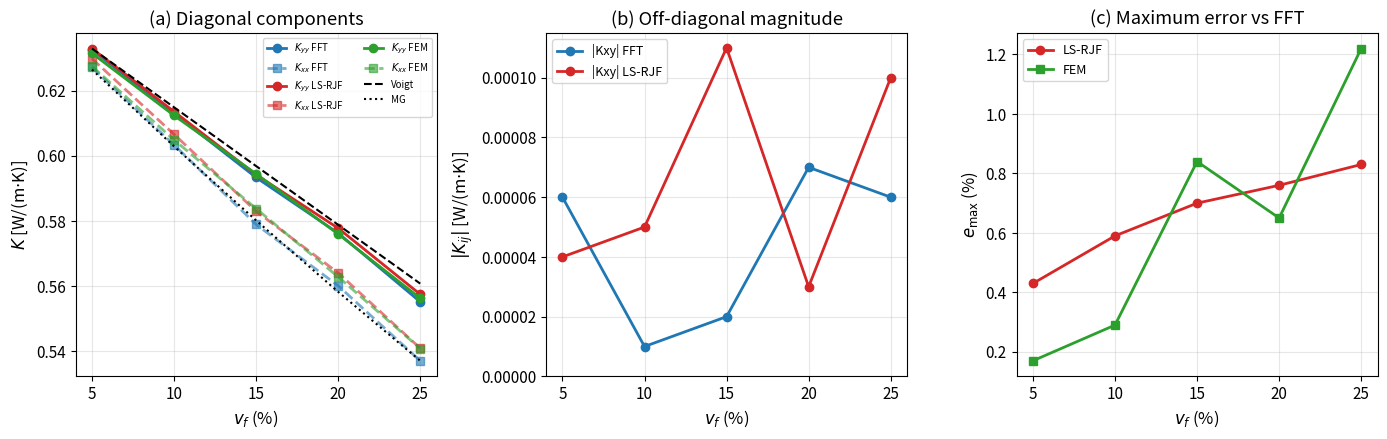
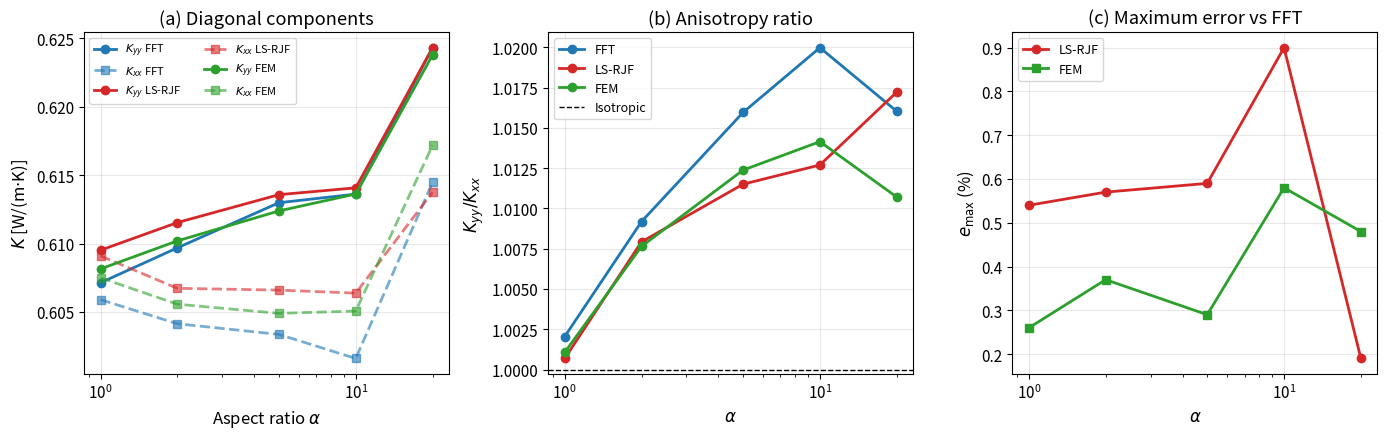
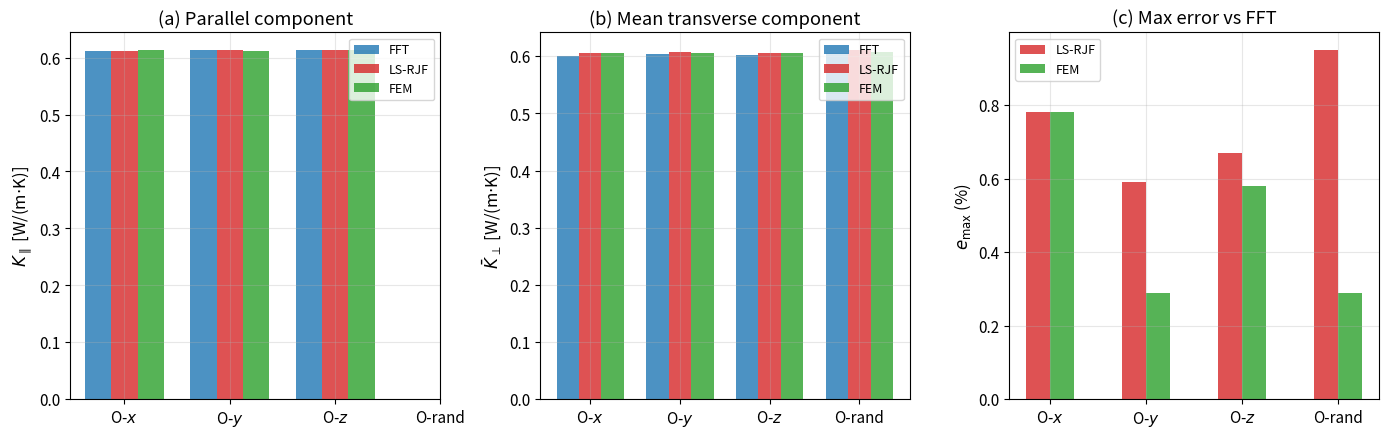
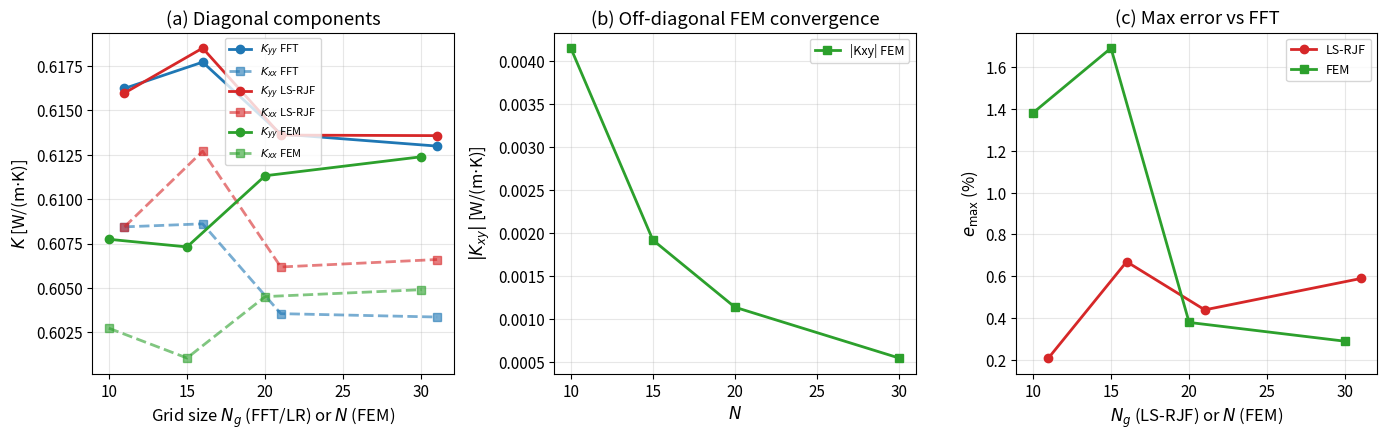
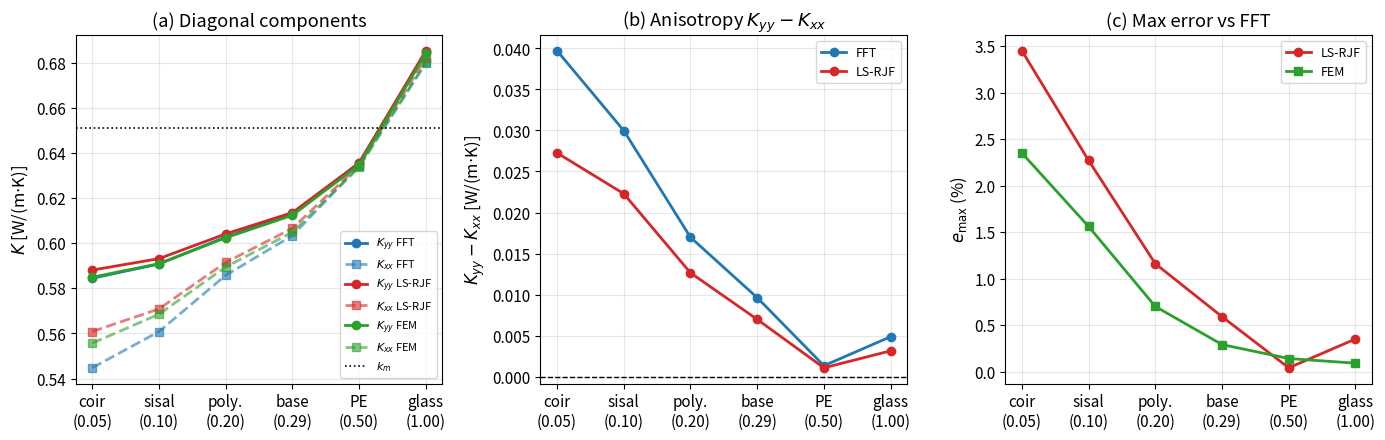
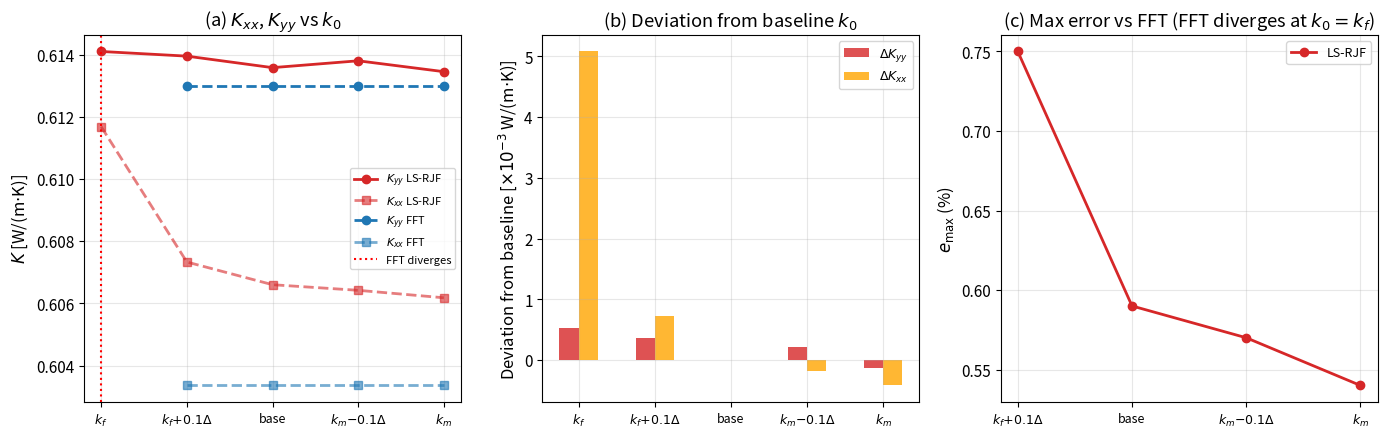
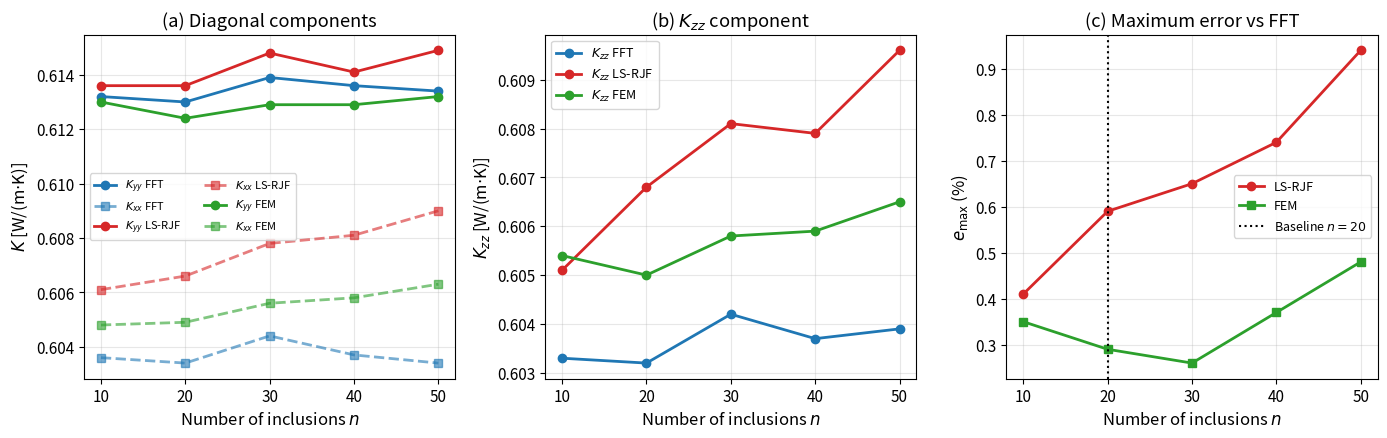

The matplotlib source for these figures, in order:
"""
plot_direct_series.py
=====================
Figures pour l'article LS-RJF direct.
Baseline: Nc=500, arch=[6,20,20,1].
Génère fig_series2_vf.pdf/png, fig_series3_alpha.pdf/png,
fig_series4_orientation.pdf/png, fig_series5_resolution.pdf/png,
fig_series6_kfiber.pdf/png, fig_series7_k0.pdf/png
"""
import numpy as np
import matplotlib
matplotlib.use('Agg')
import matplotlib.pyplot as plt

plt.rcParams.update({
    'font.size': 11, 'axes.labelsize': 12,
    'legend.fontsize': 9, 'lines.linewidth': 2,
    'axes.grid': True, 'grid.alpha': 0.3,
    'figure.dpi': 150,
})

C_FFT = '#1f77b4'; C_LR = '#d62728'; C_FEM = '#2ca02c'
W = 0.25  # bar width

def save(fig, name):
    fig.tight_layout()
    fig.savefig(f'{name}.pdf', dpi=150); fig.savefig(f'{name}.png', dpi=150)
    print(f'  Saved: {name}.pdf/png')
    plt.close(fig)

# ============================================================
# SERIES 2 -- Volume fraction
# ============================================================
vf_list = [5, 10, 15, 20, 25]
Kxx_fft = [0.62713, 0.60336, 0.57892, 0.56009, 0.53705]
Kyy_fft = [0.63254, 0.61299, 0.59334, 0.57625, 0.55516]
Kzz_fft = [0.62721, 0.60321, 0.58079, 0.55968, 0.53530]
Kxx_lr  = [0.62984, 0.60660, 0.58297, 0.56404, 0.54088]
Kyy_lr  = [0.63294, 0.61358, 0.59418, 0.57776, 0.55745]
Kzz_lr  = [0.62937, 0.60677, 0.58413, 0.56396, 0.53975]
Kxx_fem = [0.62749, 0.60490, 0.58379, 0.56281, 0.54080]
Kyy_fem = [0.63149, 0.61239, 0.59445, 0.57597, 0.55625]
Kzz_fem = [0.62769, 0.60498, 0.58407, 0.56335, 0.54185]
emax_lr  = [0.43, 0.59, 0.70, 0.76, 0.83]
emax_fem = [0.17, 0.29, 0.84, 0.65, 1.22]
# Voigt and MG bounds
kf=0.29; km=0.651
vf_arr = np.array(vf_list)/100
voigt = vf_arr*kf + (1-vf_arr)*km
mg    = km*(kf+km+vf_arr*(kf-km))/(kf+km-vf_arr*(kf-km))

fig, axes = plt.subplots(1, 3, figsize=(14, 4.5))
ax = axes[0]
ax.plot(vf_list, Kyy_fft, 'o-', color=C_FFT, label=r'$K_{yy}$ FFT')
ax.plot(vf_list, Kxx_fft, 's--', color=C_FFT, label=r'$K_{xx}$ FFT', alpha=0.6)
ax.plot(vf_list, Kyy_lr,  'o-', color=C_LR,  label=r'$K_{yy}$ LS-RJF')
ax.plot(vf_list, Kxx_lr,  's--', color=C_LR,  label=r'$K_{xx}$ LS-RJF', alpha=0.6)
ax.plot(vf_list, Kyy_fem, 'o-', color=C_FEM, label=r'$K_{yy}$ FEM')
ax.plot(vf_list, Kxx_fem, 's--', color=C_FEM, label=r'$K_{xx}$ FEM', alpha=0.6)
ax.plot(vf_list, voigt, 'k--', lw=1.5, label='Voigt')
ax.plot(vf_list, mg,    'k:',  lw=1.5, label='MG')
ax.set_xlabel(r'$v_f$ (%)')
ax.set_ylabel(r'$K$ [W/(m$\cdot$K)]')
ax.set_title('(a) Diagonal components')
ax.legend(fontsize=7, ncol=2)

ax = axes[1]
Kxy_fft = [0.00006, 0.00001, 0.00002, -0.00007, -0.00006]
Kxy_lr  = [0.00004, 0.00005, 0.00011,  0.00003, -0.00010]
ax.plot(vf_list, np.abs(Kxy_fft), 'o-', color=C_FFT, label='|Kxy| FFT')
ax.plot(vf_list, np.abs(Kxy_lr),  'o-', color=C_LR,  label='|Kxy| LS-RJF')
ax.set_xlabel(r'$v_f$ (%)'); ax.set_ylabel(r'$|K_{ij}|$ [W/(m$\cdot$K)]')
ax.set_title('(b) Off-diagonal magnitude'); ax.legend()
ax.set_ylim(bottom=0)

ax = axes[2]
ax.plot(vf_list, emax_lr,  'o-', color=C_LR,  label='LS-RJF')
ax.plot(vf_list, emax_fem, 's-', color=C_FEM, label='FEM')
ax.set_xlabel(r'$v_f$ (%)'); ax.set_ylabel(r'$e_\mathrm{max}$ (%)')
ax.set_title(r'(c) Maximum error vs FFT'); ax.legend()
save(fig, 'fig_series2_vf')

# ============================================================
# SERIES 3 -- Aspect ratio
# ============================================================
ar_list = [1, 2, 5, 10, 20]
Kyy_fft3 = [0.60714, 0.60969, 0.61299, 0.61362, 0.62433]
Kxx_fft3 = [0.60590, 0.60414, 0.60336, 0.60160, 0.61448]
Kyy_lr3  = [0.60952, 0.61154, 0.61358, 0.61408, 0.62433]
Kxx_lr3  = [0.60910, 0.60673, 0.60660, 0.60638, 0.61376]
Kyy_fem3 = [0.60815, 0.61020, 0.61239, 0.61363, 0.62380]
Kxx_fem3 = [0.60750, 0.60557, 0.60490, 0.60507, 0.61719]
aniso_fft = [y/x for x,y in zip(Kxx_fft3, Kyy_fft3)]
aniso_lr  = [y/x for x,y in zip(Kxx_lr3,  Kyy_lr3)]
aniso_fem = [y/x for x,y in zip(Kxx_fem3, Kyy_fem3)]
emax_lr3  = [0.54, 0.57, 0.59, 0.90, 0.19]
emax_fem3 = [0.26, 0.37, 0.29, 0.58, 0.48]

fig, axes = plt.subplots(1, 3, figsize=(14, 4.5))
ax = axes[0]
ax.semilogx(ar_list, Kyy_fft3, 'o-', color=C_FFT, label=r'$K_{yy}$ FFT')
ax.semilogx(ar_list, Kxx_fft3, 's--', color=C_FFT, alpha=0.6, label=r'$K_{xx}$ FFT')
ax.semilogx(ar_list, Kyy_lr3,  'o-', color=C_LR,  label=r'$K_{yy}$ LS-RJF')
ax.semilogx(ar_list, Kxx_lr3,  's--', color=C_LR,  alpha=0.6, label=r'$K_{xx}$ LS-RJF')
ax.semilogx(ar_list, Kyy_fem3, 'o-', color=C_FEM, label=r'$K_{yy}$ FEM')
ax.semilogx(ar_list, Kxx_fem3, 's--', color=C_FEM, alpha=0.6, label=r'$K_{xx}$ FEM')
ax.set_xlabel(r'Aspect ratio $\alpha$'); ax.set_ylabel(r'$K$ [W/(m$\cdot$K)]')
ax.set_title('(a) Diagonal components'); ax.legend(fontsize=8, ncol=2)

ax = axes[1]
ax.semilogx(ar_list, aniso_fft, 'o-', color=C_FFT, label='FFT')
ax.semilogx(ar_list, aniso_lr,  'o-', color=C_LR,  label='LS-RJF')
ax.semilogx(ar_list, aniso_fem, 'o-', color=C_FEM, label='FEM')
ax.axhline(1.0, color='k', lw=1, ls='--', label='Isotropic')
ax.set_xlabel(r'$\alpha$'); ax.set_ylabel(r'$K_{yy}/K_{xx}$')
ax.set_title(r'(b) Anisotropy ratio'); ax.legend()

ax = axes[2]
ax.semilogx(ar_list, emax_lr3,  'o-', color=C_LR,  label='LS-RJF')
ax.semilogx(ar_list, emax_fem3, 's-', color=C_FEM, label='FEM')
ax.set_xlabel(r'$\alpha$'); ax.set_ylabel(r'$e_\mathrm{max}$ (%)')
ax.set_title(r'(c) Maximum error vs FFT'); ax.legend()
save(fig, 'fig_series3_alpha')

# ============================================================
# SERIES 4 -- Orientation
# ============================================================
orients = ['O-$x$', 'O-$y$', 'O-$z$', 'O-rand']
# K parallel to fiber axis
K_par_fft = [0.61089, 0.61299, 0.61275, None]
K_par_lr  = [0.61217, 0.61358, 0.61346, None]
K_par_fem = [0.61251, 0.61239, 0.61309, None]
# K transverse
K_tr_fft  = [(0.60099+0.60059)/2, (0.60336+0.60321)/2, (0.60205+0.60382)/2, (0.60665+0.60547+0.60764)/3]
K_tr_lr   = [(0.60567+0.60496)/2, (0.60660+0.60677)/2, (0.60435+0.60789)/2, (0.61243+0.60997+0.61159)/3]
K_tr_fem  = [(0.60490+0.60525)/2, (0.60490+0.60498)/2, (0.60557+0.60580)/2, (0.60792+0.60723+0.60871)/3]
emax_lr4  = [0.78, 0.59, 0.67, 0.95]
emax_fem4 = [0.78, 0.29, 0.58, 0.29]

x = np.arange(4)
fig, axes = plt.subplots(1, 3, figsize=(14, 4.5))
ax = axes[0]
K_par_fft_v = [0.61089, 0.61299, 0.61275, np.nan]
K_par_lr_v  = [0.61217, 0.61358, 0.61346, np.nan]
K_par_fem_v = [0.61251, 0.61239, 0.61309, np.nan]
ax.bar(x-W, K_par_fft_v, W, color=C_FFT, label='FFT', alpha=0.8)
ax.bar(x,   K_par_lr_v,  W, color=C_LR,  label='LS-RJF', alpha=0.8)
ax.bar(x+W, K_par_fem_v, W, color=C_FEM, label='FEM', alpha=0.8)
ax.set_xticks(x); ax.set_xticklabels(orients)
ax.set_ylabel(r'$K_\parallel$ [W/(m$\cdot$K)]')
ax.set_title('(a) Parallel component'); ax.legend()

ax = axes[1]
ax.bar(x-W, K_tr_fft, W, color=C_FFT, label='FFT', alpha=0.8)
ax.bar(x,   K_tr_lr,  W, color=C_LR,  label='LS-RJF', alpha=0.8)
ax.bar(x+W, K_tr_fem, W, color=C_FEM, label='FEM', alpha=0.8)
ax.set_xticks(x); ax.set_xticklabels(orients)
ax.set_ylabel(r'$\bar K_\perp$ [W/(m$\cdot$K)]')
ax.set_title('(b) Mean transverse component'); ax.legend()

ax = axes[2]
ax.bar(x-W/2, emax_lr4,  W, color=C_LR,  label='LS-RJF', alpha=0.8)
ax.bar(x+W/2, emax_fem4, W, color=C_FEM, label='FEM', alpha=0.8)
ax.set_xticks(x); ax.set_xticklabels(orients)
ax.set_ylabel(r'$e_\mathrm{max}$ (%)'); ax.set_title(r'(c) Max error vs FFT'); ax.legend()
save(fig, 'fig_series4_orientation')

# ============================================================
# SERIES 5 -- Resolution
# ============================================================
N_list   = [10, 15, 20, 30]
Ng_list  = [11, 16, 21, 31]
Kxx_fft5 = [0.60844, 0.60861, 0.60355, 0.60336]
Kyy_fft5 = [0.61624, 0.61772, 0.61367, 0.61299]
Kzz_fft5 = [0.60696, 0.60848, 0.60418, 0.60321]
Kxx_lr5  = [0.60844, 0.61270, 0.60618, 0.60660]
Kyy_lr5  = [0.61598, 0.61851, 0.61361, 0.61358]
Kzz_lr5  = [0.60567, 0.61171, 0.60591, 0.60677]
Kxx_fem5 = [0.60273, 0.60105, 0.60451, 0.60490]
Kyy_fem5 = [0.60774, 0.60731, 0.61132, 0.61239]
emax_lr5  = [0.21, 0.67, 0.44, 0.59]
emax_fem5 = [1.38, 1.69, 0.38, 0.29]

fig, axes = plt.subplots(1, 3, figsize=(14, 4.5))
ax = axes[0]
ax.plot(Ng_list, Kyy_fft5, 'o-', color=C_FFT, label=r'$K_{yy}$ FFT')
ax.plot(Ng_list, Kxx_fft5, 's--', color=C_FFT, alpha=0.6, label=r'$K_{xx}$ FFT')
ax.plot(Ng_list, Kyy_lr5,  'o-', color=C_LR,  label=r'$K_{yy}$ LS-RJF')
ax.plot(Ng_list, Kxx_lr5,  's--', color=C_LR,  alpha=0.6, label=r'$K_{xx}$ LS-RJF')
ax.plot(N_list,  Kyy_fem5, 'o-', color=C_FEM, label=r'$K_{yy}$ FEM')
ax.plot(N_list,  Kxx_fem5, 's--', color=C_FEM, alpha=0.6, label=r'$K_{xx}$ FEM')
ax.set_xlabel(r'Grid size $N_g$ (FFT/LR) or $N$ (FEM)')
ax.set_ylabel(r'$K$ [W/(m$\cdot$K)]'); ax.set_title('(a) Diagonal components'); ax.legend(fontsize=8)

ax = axes[1]
Kxy_fem5 = [0.00415, 0.00192, 0.00114, 0.00055]
ax.plot(N_list, Kxy_fem5, 's-', color=C_FEM, label='|Kxy| FEM')
ax.set_xlabel('$N$'); ax.set_ylabel(r'$|K_{xy}|$ [W/(m$\cdot$K)]')
ax.set_title('(b) Off-diagonal FEM convergence'); ax.legend()

ax = axes[2]
ax.plot(Ng_list, emax_lr5,  'o-', color=C_LR,  label='LS-RJF')
ax.plot(N_list,  emax_fem5, 's-', color=C_FEM, label='FEM')
ax.set_xlabel(r'$N_g$ (LS-RJF) or $N$ (FEM)')
ax.set_ylabel(r'$e_\mathrm{max}$ (%)'); ax.set_title(r'(c) Max error vs FFT'); ax.legend()
save(fig, 'fig_series5_resolution')

# ============================================================
# SERIES 6 -- kf sweep
# ============================================================
kf_vals = [0.05, 0.10, 0.20, 0.29, 0.50, 1.00]
labels6 = ['coir\n(0.05)', 'sisal\n(0.10)', 'poly.\n(0.20)',
           'base\n(0.29)', 'PE\n(0.50)', 'glass\n(1.00)']
Kyy_fft6 = [0.58446, 0.59079, 0.60275, 0.61299, 0.63558, 0.68471]
Kxx_fft6 = [0.54475, 0.56081, 0.58577, 0.60336, 0.63424, 0.67984]
Kyy_lr6  = [0.58809, 0.59316, 0.60412, 0.61358, 0.63557, 0.68535]
Kxx_lr6  = [0.56083, 0.57087, 0.59147, 0.60660, 0.63449, 0.68220]
Kyy_fem6 = [0.58491, 0.59091, 0.60241, 0.61239, 0.63471, 0.68413]
Kxx_fem6 = [0.55567, 0.56851, 0.58944, 0.60490, 0.63361, 0.68025]
aniso_fft6 = [y-x for x,y in zip(Kxx_fft6, Kyy_fft6)]
aniso_lr6  = [y-x for x,y in zip(Kxx_lr6,  Kyy_lr6)]
emax_lr6  = [3.45, 2.27, 1.16, 0.59, 0.04, 0.35]
emax_fem6 = [2.35, 1.56, 0.70, 0.29, 0.14, 0.09]

x6 = np.arange(len(kf_vals))
fig, axes = plt.subplots(1, 3, figsize=(14, 4.5))
ax = axes[0]
ax.plot(x6, Kyy_fft6, 'o-', color=C_FFT, label=r'$K_{yy}$ FFT')
ax.plot(x6, Kxx_fft6, 's--', color=C_FFT, alpha=0.6, label=r'$K_{xx}$ FFT')
ax.plot(x6, Kyy_lr6,  'o-', color=C_LR,  label=r'$K_{yy}$ LS-RJF')
ax.plot(x6, Kxx_lr6,  's--', color=C_LR,  alpha=0.6, label=r'$K_{xx}$ LS-RJF')
ax.plot(x6, Kyy_fem6, 'o-', color=C_FEM, label=r'$K_{yy}$ FEM')
ax.plot(x6, Kxx_fem6, 's--', color=C_FEM, alpha=0.6, label=r'$K_{xx}$ FEM')
ax.axhline(0.651, color='k', ls=':', lw=1.2, label=r'$k_m$')
ax.set_xticks(x6); ax.set_xticklabels(labels6)
ax.set_ylabel(r'$K$ [W/(m$\cdot$K)]'); ax.set_title('(a) Diagonal components'); ax.legend(fontsize=8)

ax = axes[1]
ax.plot(x6, aniso_fft6, 'o-', color=C_FFT, label='FFT')
ax.plot(x6, aniso_lr6,  'o-', color=C_LR,  label='LS-RJF')
ax.axhline(0, color='k', ls='--', lw=1)
ax.set_xticks(x6); ax.set_xticklabels(labels6)
ax.set_ylabel(r'$K_{yy}-K_{xx}$ [W/(m$\cdot$K)]')
ax.set_title(r'(b) Anisotropy $K_{yy}-K_{xx}$'); ax.legend()

ax = axes[2]
ax.plot(x6, emax_lr6,  'o-', color=C_LR,  label='LS-RJF')
ax.plot(x6, emax_fem6, 's-', color=C_FEM, label='FEM')
ax.set_xticks(x6); ax.set_xticklabels(labels6)
ax.set_ylabel(r'$e_\mathrm{max}$ (%)'); ax.set_title(r'(c) Max error vs FFT'); ax.legend()
save(fig, 'fig_series6_kfiber')

# ============================================================
# SERIES 7 -- k0 sweep
# ============================================================
k0_labels  = [r'$k_f$\n(div)', r'$k_f{+}0.1\Delta k$', r'$(k_m{+}k_f)/2$', r'$k_m{-}0.1\Delta k$', r'$k_m$']
k0_vals    = [0.290, 0.326, 0.471, 0.615, 0.651]
Kyy_lr7    = [0.61410, 0.61395, 0.61358, 0.61380, 0.61345]
Kxx_lr7    = [0.61168, 0.60733, 0.60660, 0.60642, 0.60618]
# FFT reference (constant for k0 != kf_case)
Kyy_fft7   = [np.nan,  0.61299, 0.61299, 0.61299, 0.61299]
Kxx_fft7   = [np.nan,  0.60336, 0.60336, 0.60336, 0.60336]
emax_lr7   = [np.nan,  0.75,    0.59,    0.57,    0.54]

fig, axes = plt.subplots(1, 3, figsize=(14, 4.5))
x7 = np.arange(5)
ax = axes[0]
ax.plot(x7, Kyy_lr7,  'o-', color=C_LR,  label=r'$K_{yy}$ LS-RJF')
ax.plot(x7, Kxx_lr7,  's-', color=C_LR,  alpha=0.6, label=r'$K_{xx}$ LS-RJF', ls='--')
ax.plot(x7, Kyy_fft7, 'o--', color=C_FFT, label=r'$K_{yy}$ FFT')
ax.plot(x7, Kxx_fft7, 's--', color=C_FFT, alpha=0.6, label=r'$K_{xx}$ FFT')
ax.axvline(0, color='red', ls=':', lw=1.5, label='FFT diverges')
ax.set_xticks(x7)
ax.set_xticklabels([r'$k_f$', r'$k_f{+}0.1\Delta$', r'base', r'$k_m{-}0.1\Delta$', r'$k_m$'], fontsize=9)
ax.set_ylabel(r'$K$ [W/(m$\cdot$K)]'); ax.set_title(r'(a) $K_{xx}$, $K_{yy}$ vs $k_0$'); ax.legend(fontsize=8)

ax = axes[1]
dev_yy = [y - 0.61358 for y in Kyy_lr7]
dev_xx = [x - 0.60660 for x in Kxx_lr7]
ax.bar(x7-W/2, [d*1000 for d in dev_yy], W, color=C_LR, label=r'$\Delta K_{yy}$', alpha=0.8)
ax.bar(x7+W/2, [d*1000 for d in dev_xx], W, color='orange', label=r'$\Delta K_{xx}$', alpha=0.8)
ax.set_xticks(x7)
ax.set_xticklabels([r'$k_f$', r'$k_f{+}0.1\Delta$', r'base', r'$k_m{-}0.1\Delta$', r'$k_m$'], fontsize=9)
ax.set_ylabel(r'Deviation from baseline [$\times10^{-3}$ W/(m$\cdot$K)]')
ax.set_title('(b) Deviation from baseline $k_0$'); ax.legend()

ax = axes[2]
x7v = [1,2,3,4]; e7v = [0.75, 0.59, 0.57, 0.54]
ax.plot(x7v, e7v, 'o-', color=C_LR, label='LS-RJF')
ax.set_xticks(x7v)
ax.set_xticklabels([r'$k_f{+}0.1\Delta$', r'base', r'$k_m{-}0.1\Delta$', r'$k_m$'], fontsize=9)
ax.set_ylabel(r'$e_\mathrm{max}$ (%)'); ax.set_title(r'(c) Max error vs FFT (FFT diverges at $k_0=k_f$)'); ax.legend()
save(fig, 'fig_series7_k0')

print('\nAll figures saved.')

# ============================================================
# SERIES 9 -- Number of inclusions
# ============================================================
ninc_list = [10, 20, 30, 40, 50]

Kxx_fft9 = [0.6036, 0.6034, 0.6044, 0.6037, 0.6034]
Kyy_fft9 = [0.6132, 0.6130, 0.6139, 0.6136, 0.6134]
Kzz_fft9 = [0.6033, 0.6032, 0.6042, 0.6037, 0.6039]

Kxx_lr9  = [0.6061, 0.6066, 0.6078, 0.6081, 0.6090]
Kyy_lr9  = [0.6136, 0.6136, 0.6148, 0.6141, 0.6149]
Kzz_lr9  = [0.6051, 0.6068, 0.6081, 0.6079, 0.6096]

Kxx_fem9 = [0.6048, 0.6049, 0.6056, 0.6058, 0.6063]
Kyy_fem9 = [0.6130, 0.6124, 0.6129, 0.6129, 0.6132]
Kzz_fem9 = [0.6054, 0.6050, 0.6058, 0.6059, 0.6065]

emax_lr9  = [0.41, 0.59, 0.65, 0.74, 0.94]
emax_fem9 = [0.35, 0.29, 0.26, 0.37, 0.48]

fig, axes = plt.subplots(1, 3, figsize=(14, 4.5))

ax = axes[0]
ax.plot(ninc_list, Kyy_fft9, 'o-', color=C_FFT, label=r'$K_{yy}$ FFT')
ax.plot(ninc_list, Kxx_fft9, 's--', color=C_FFT, alpha=0.6, label=r'$K_{xx}$ FFT')
ax.plot(ninc_list, Kyy_lr9,  'o-', color=C_LR,  label=r'$K_{yy}$ LS-RJF')
ax.plot(ninc_list, Kxx_lr9,  's--', color=C_LR,  alpha=0.6, label=r'$K_{xx}$ LS-RJF')
ax.plot(ninc_list, Kyy_fem9, 'o-', color=C_FEM, label=r'$K_{yy}$ FEM')
ax.plot(ninc_list, Kxx_fem9, 's--', color=C_FEM, alpha=0.6, label=r'$K_{xx}$ FEM')
ax.set_xlabel(r'Number of inclusions $n$')
ax.set_ylabel(r'$K$ [W/(m$\cdot$K)]')
ax.set_title('(a) Diagonal components')
ax.legend(fontsize=8, ncol=2)

ax = axes[1]
ax.plot(ninc_list, Kzz_fft9, 'o-', color=C_FFT, label=r'$K_{zz}$ FFT')
ax.plot(ninc_list, Kzz_lr9,  'o-', color=C_LR,  label=r'$K_{zz}$ LS-RJF')
ax.plot(ninc_list, Kzz_fem9, 'o-', color=C_FEM, label=r'$K_{zz}$ FEM')
ax.set_xlabel(r'Number of inclusions $n$')
ax.set_ylabel(r'$K_{zz}$ [W/(m$\cdot$K)]')
ax.set_title(r'(b) $K_{zz}$ component')
ax.legend()

ax = axes[2]
ax.plot(ninc_list, emax_lr9,  'o-', color=C_LR,  label='LS-RJF')
ax.plot(ninc_list, emax_fem9, 's-', color=C_FEM, label='FEM')
ax.axvline(20, color='k', ls=':', lw=1.5, label='Baseline $n=20$')
ax.set_xlabel(r'Number of inclusions $n$')
ax.set_ylabel(r'$e_\mathrm{max}$ (%)')
ax.set_title(r'(c) Maximum error vs FFT')
ax.legend()

save(fig, 'fig_series9_ninc')
print('\nSeries 9 figure saved.')
